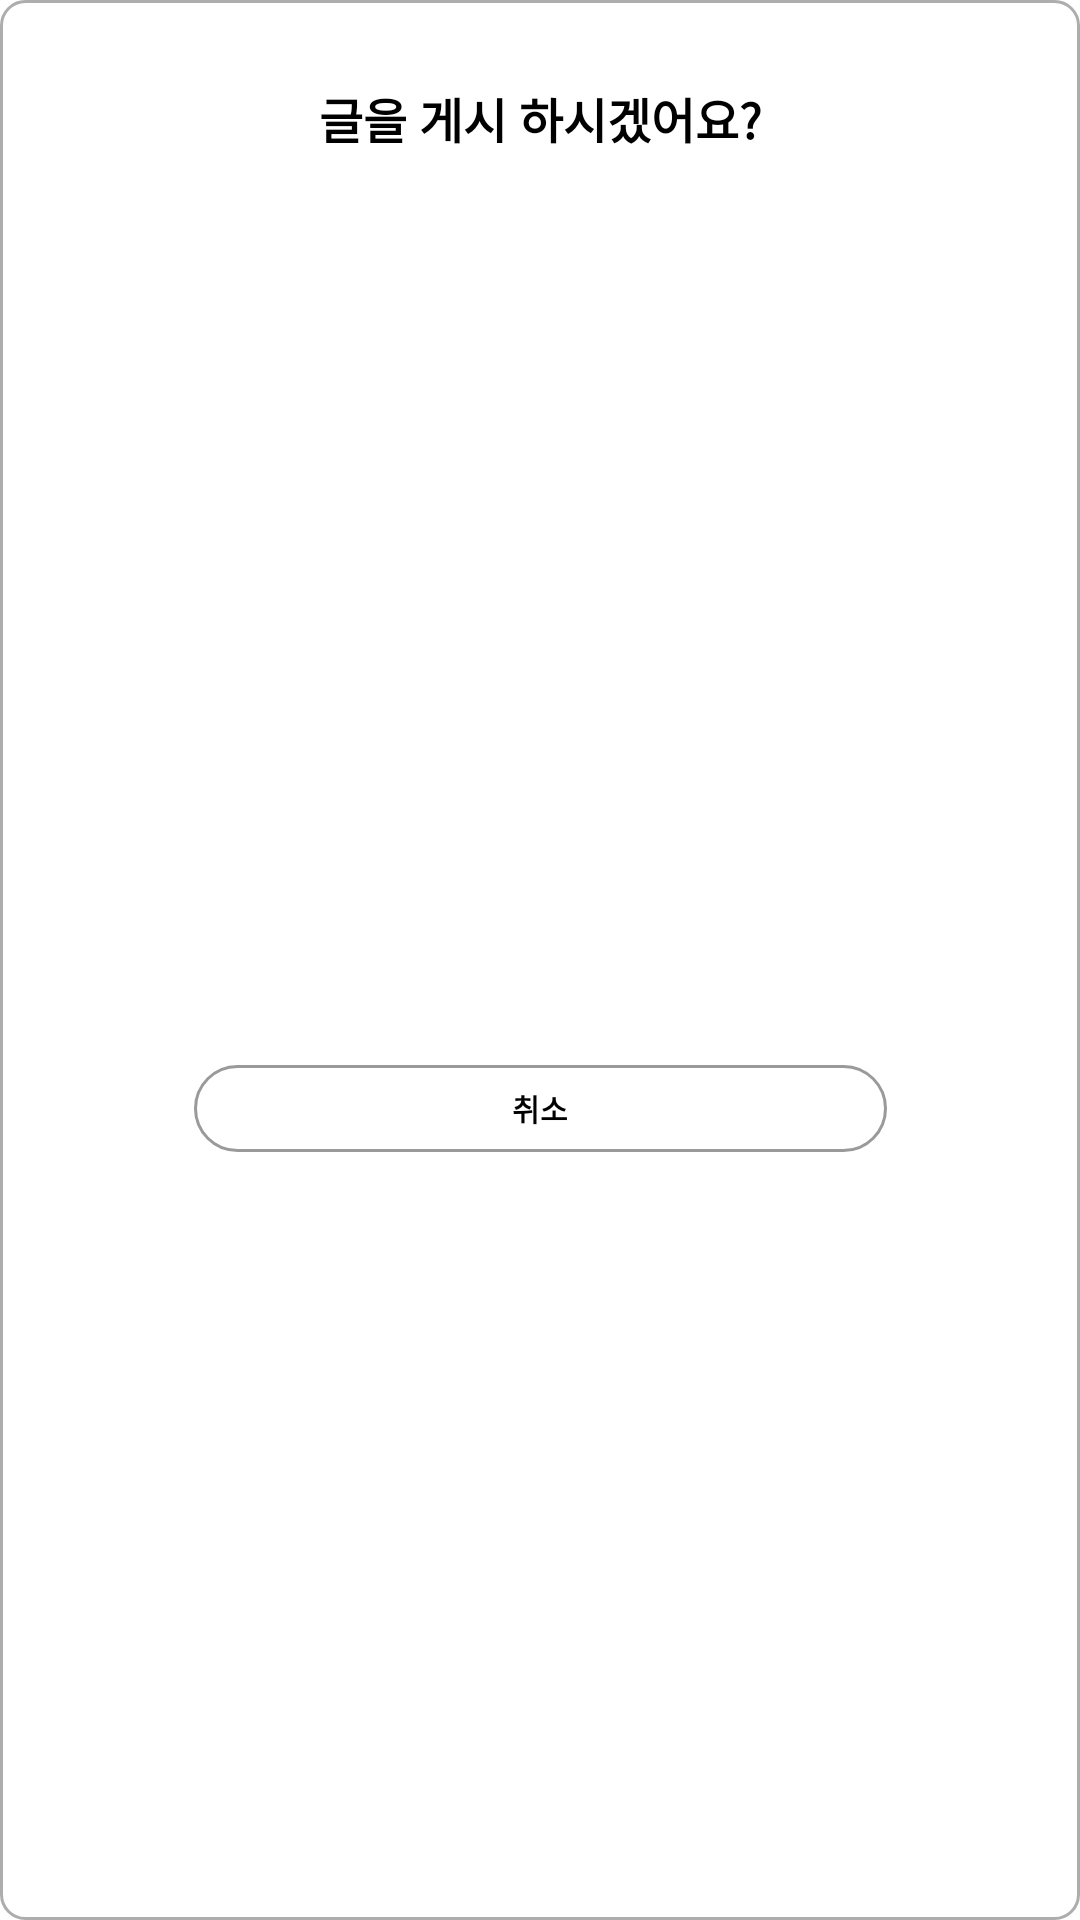

Android layout source for this screen:
<!-- AndroidManifest.xml: application theme Theme.AllGoing -->
<!-- res/layout/dialog_write_confirm.xml -->
<?xml version="1.0" encoding="utf-8"?>
<androidx.constraintlayout.widget.ConstraintLayout xmlns:android="http://schemas.android.com/apk/res/android"
    android:layout_width="265dp"
    android:layout_height="159dp"
    xmlns:app="http://schemas.android.com/apk/res-auto"
    android:layout_gravity="center"
    android:background="@drawable/bg_rectangle_white_radius8_gray45_1">

    <TextView
        android:id="@+id/dialog_total_title_tv"
        android:layout_width="150dp"
        android:layout_height="57dp"
        android:text="글을 게시 하시겠어요?"
        app:layout_goneMarginTop="12dp"
        android:textSize="16sp"
        android:textColor="@color/black"
        android:textStyle="bold"
        android:gravity="center"
        android:layout_marginTop="11dp"
        app:layout_constraintTop_toTopOf="parent"
        app:layout_constraintStart_toStartOf="parent"
        app:layout_constraintEnd_toEndOf="parent"/>

    <TextView
        android:id="@+id/dialog_total_choose1_tv"
        android:layout_width="231dp"
        android:layout_height="29dp"
        android:text="게시하기"
        android:textColor="@color/white"
        android:layout_marginHorizontal="17dp"
        android:textSize="14sp"
        android:textStyle="bold"
        android:gravity="center"
        android:background="@drawable/bg_rectangle_orange_24"
        android:layout_marginTop="12dp"
        app:layout_constraintTop_toBottomOf="@id/dialog_total_title_tv"
        app:layout_constraintStart_toStartOf="parent"
        app:layout_constraintEnd_toEndOf="parent"/>

    <TextView
        android:id="@+id/dialog_total_choose2_tv"
        android:layout_width="231dp"
        android:layout_height="29dp"
        android:text="취소"
        android:textColor="@color/black"
        android:textSize="10sp"
        android:textStyle="bold"
        android:gravity="center"
        android:layout_marginTop="5dp"
        android:layout_marginBottom="15dp"
        android:background="@drawable/bg_rectangle_white_stroke_gray60_1px"
        app:layout_constraintTop_toBottomOf="@id/dialog_total_choose1_tv"
        app:layout_constraintBottom_toBottomOf="parent"
        app:layout_constraintStart_toStartOf="parent"
        app:layout_constraintEnd_toEndOf="parent"/>
</androidx.constraintlayout.widget.ConstraintLayout>
<!-- resources referenced by this layout -->
<resources>
  <color name="black">#FF000000</color>
  <color name="white">#FFFFFFFF</color>
  <!-- drawable bg_rectangle_white_radius8_gray45_1 (drawable) -->
  <?xml version="1.0" encoding="utf-8"?>
  <shape xmlns:android="http://schemas.android.com/apk/res/android"
      android:shape="rectangle">
  
      <solid android:color="@color/white"/>
      <corners android:radius="8dp"/>
      <stroke android:width="1dp"
          android:color="@color/gray45"/>
  </shape>
  <!-- drawable bg_rectangle_white_stroke_gray60_1px (drawable) -->
  <?xml version="1.0" encoding="utf-8"?>
  <shape xmlns:android="http://schemas.android.com/apk/res/android"
      android:shape="rectangle">
  
      <solid android:color="@color/white"/>
      <corners android:radius="24dp"/>
      <stroke android:width="1dp"
          android:color="@color/gray60"/>
  </shape>
  <style name="Theme.AllGoing" parent="Theme.MaterialComponents.DayNight.DarkActionBar">
          
          <item name="colorPrimary">@color/primary_color</item>
          <item name="colorPrimaryVariant">@color/white</item>
          <item name="colorOnPrimary">@color/white</item>
          
          <item name="colorSecondary">@color/teal_200</item>
          <item name="colorSecondaryVariant">@color/teal_700</item>
          <item name="colorOnSecondary">@color/black</item>
          
          <item name="android:statusBarColor">?attr/colorOnPrimary</item>
          
          <item name="android:windowLightStatusBar">true</item>
          
          <item name="windowNoTitle">true</item>
      </style>
  <color name="gray45">#ADADAD</color>
  <color name="gray60">#9A9A9A</color>
  <color name="primary_color">#FFB531</color>
  <color name="teal_200">#FF03DAC5</color>
  <color name="teal_700">#FF018786</color>
</resources>
